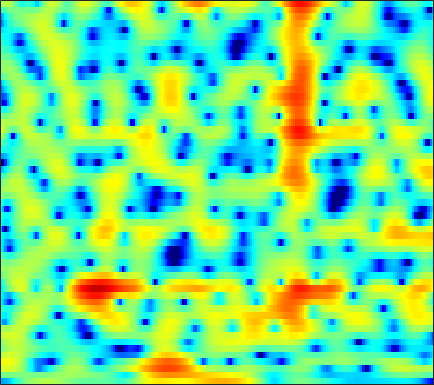

The file beside this chart, header and first rows:
-8.7855, -8.8947, -8.5863, -7.8084, -7.0274, -5.8498, -4.6678, -3.8319, -2.8165, -1.9022, -1.1062, -0.59143, 0.020988, 0.54142, 0.87167, 1.243, 1.5406, 1.7168, 1.8981, 2.0155, 2.0735, 2.0788, 2.0383, 1.9527
-0.8189, -0.7206, -0.5935, -0.4695, -0.3809, -0.2679, -0.1674, -0.107, -0.05205, -0.02663, -0.03815, -0.06961, -0.1332, -0.2138, -0.2818, -0.3698, -0.4313, -0.453, -0.4432, -0.3801, -0.2665, -0.1551, 0.01998, 0.2104
3.17, 3.37, 3.526, 3.559, 3.502, 3.313, 2.981, 2.64, 2.042, 1.264, 0.2897, -0.5907, -1.98, -3.638, -5.07, -7.183, -9.255, -10.3, -10.33, -9.169, -7.639, -6.534, -5.2, -4.021
4.181, 4.404, 4.579, 4.612, 4.544, 4.315, 3.918, 3.502, 2.777, 1.841, 0.6713, -0.3722, -2, -3.882, -5.433, -7.528, -9.273, -10.14, -10.81, -11.33, -12.26, -13.49, -16.06, -18.39
2.052, 2.429, 2.835, 3.117, 3.241, 3.287, 3.191, 3.027, 2.691, 2.224, 1.642, 1.139, 0.4009, -0.3866, -0.9958, -1.806, -2.586, -3.154, -3.897, -4.61, -5.298, -5.783, -6.293, -6.539
-0.9715, -0.087, 0.8554, 1.557, 1.94, 2.278, 2.44, 2.458, 2.362, 2.137, 1.802, 1.494, 1.025, 0.5143, 0.1134, -0.4234, -0.9392, -1.298, -1.732, -2.087, -2.368, -2.523, -2.646, -2.69
0.06655, 0.8162, 1.615, 2.206, 2.523, 2.786, 2.888, 2.854, 2.674, 2.341, 1.864, 1.414, 0.7048, -0.1089, -0.7762, -1.687, -2.539, -3.082, -3.599, -3.806, -3.743, -3.561, -3.22, -2.865
2.685, 2.853, 3.067, 3.245, 3.35, 3.42, 3.398, 3.3, 3.039, 2.602, 1.959, 1.307, 0.1786, -1.315, -2.747, -5.222, -8.736, -12.5, -18.33, -14.52, -9.871, -7.587, -5.494, -4.093
1.639, 1.404, 1.311, 1.463, 1.698, 2.08, 2.451, 2.662, 2.812, 2.777, 2.531, 2.193, 1.524, 0.6126, -0.2302, -1.535, -2.903, -3.809, -4.587, -4.662, -4.215, -3.735, -3.129, -2.677
-6.392, -9.164, -9.651, -6.372, -4.005, -1.601, 0.1361, 1.114, 2.095, 2.746, 3.129, 3.26, 3.254, 3.06, 2.819, 2.398, 1.915, 1.522, 0.9694, 0.3938, -0.1981, -0.6592, -1.326, -2.055
-4.547, -5.607, -5.919, -4.935, -3.803, -2.216, -0.7968, 0.1264, 1.188, 2.045, 2.698, 3.073, 3.411, 3.575, 3.588, 3.461, 3.178, 2.861, 2.297, 1.538, 0.5349, -0.4123, -2.024, -4.201
-2.886, -3.546, -4.145, -4.313, -4.146, -3.569, -2.651, -1.844, -0.7444, 0.2867, 1.173, 1.725, 2.311, 2.713, 2.897, 3, 2.925, 2.765, 2.427, 1.921, 1.246, 0.6083, -0.3935, -1.524
-5.569, -7.182, -9.898, -13.23, -14.6, -12.04, -8.295, -5.987, -3.591, -1.817, -0.4735, 0.2846, 1.02, 1.525, 1.772, 1.978, 2.049, 2.043, 1.951, 1.797, 1.579, 1.377, 1.078, 0.787
-5.132, -6.004, -7.305, -8.318, -8.38, -7.16, -5.075, -3.513, -1.763, -0.4588, 0.3973, 0.7916, 1.027, 1.013, 0.9006, 0.7175, 0.6617, 0.7229, 0.8919, 1.108, 1.281, 1.349, 1.301, 1.105
-5.972, -4.278, -2.345, -0.8496, 0.08252, 1.153, 2.121, 2.725, 3.29, 3.554, 3.404, 2.986, 1.945, 0.1869, -1.681, -4.871, -6.837, -5.551, -2.689, -0.5217, 0.751, 1.226, 1.303, 0.7549
-4.791, -3.108, -1.079, 0.5144, 1.456, 2.449, 3.158, 3.508, 3.732, 3.661, 3.268, 2.72, 1.604, 0.02071, -1.435, -3.472, -4.53, -4.167, -2.882, -1.62, -0.8244, -0.5999, -0.7421, -1.345
-0.6613, -0.2381, 0.3915, 1.022, 1.464, 1.988, 2.381, 2.582, 2.729, 2.713, 2.54, 2.305, 1.873, 1.352, 0.9369, 0.4081, -0.04066, -0.2977, -0.5646, -0.8541, -1.235, -1.63, -2.369, -3.353
0.3615, 0.5343, 0.7762, 1.034, 1.238, 1.5, 1.743, 1.904, 2.081, 2.182, 2.216, 2.191, 2.099, 1.939, 1.779, 1.522, 1.204, 0.9215, 0.4932, -0.06307, -0.7727, -1.423, -2.528, -3.978
-0.1332, -0.2161, -0.2757, -0.2508, -0.1703, 0.01302, 0.2857, 0.5296, 0.8632, 1.196, 1.481, 1.66, 1.835, 1.932, 1.949, 1.908, 1.785, 1.632, 1.334, 0.9385, 0.4055, -0.08943, -0.8764, -1.825
-2.089, -2.709, -3.446, -3.909, -3.983, -3.651, -2.955, -2.315, -1.432, -0.6017, 0.1108, 0.5599, 1.044, 1.408, 1.611, 1.792, 1.898, 1.927, 1.893, 1.8, 1.631, 1.446, 1.139, 0.7637
-4.842, -6.697, -10, -14.38, -16.1, -12.47, -8.507, -6.321, -4.118, -2.532, -1.367, -0.7163, -0.07702, 0.3752, 0.6354, 0.914, 1.161, 1.351, 1.62, 1.869, 2.098, 2.233, 2.345, 2.372
-4.558, -6.114, -8.313, -10.08, -10.48, -9.248, -7.142, -5.614, -3.879, -2.573, -1.715, -1.333, -1.136, -1.22, -1.391, -1.568, -1.498, -1.165, -0.3814, 0.5624, 1.48, 2.086, 2.724, 3.16
-4.266, -5.441, -6.355, -6.418, -5.942, -4.873, -3.633, -2.712, -1.672, -0.9635, -0.6548, -0.7485, -1.389, -2.825, -4.646, -8.602, -13.53, -10.88, -5.367, -1.801, 0.5403, 1.764, 2.905, 3.628
-8.676, -14.14, -24.78, -12.52, -8.431, -5.1, -2.865, -1.596, -0.3528, 0.4484, 0.838, 0.8447, 0.4456, -0.402, -1.319, -2.651, -3.359, -2.999, -1.584, 0.02074, 1.331, 2.055, 2.685, 2.987
-4.476, -5.69, -6.38, -5.919, -5, -3.494, -2.016, -1.004, 0.1381, 1.053, 1.687, 1.994, 2.188, 2.199, 2.126, 1.973, 1.872, 1.829, 1.817, 1.818, 1.675, 1.459, 0.9651, 0.2208
-3.133, -4.088, -4.944, -4.989, -4.507, -3.399, -1.992, -0.9494, 0.3174, 1.39, 2.226, 2.704, 3.164, 3.416, 3.505, 3.49, 3.334, 3.141, 2.744, 2.167, 1.343, 0.5161, -0.9512, -2.981
-5.231, -8.206, -13.99, -16.16, -11.23, -6.449, -3.309, -1.591, 0.2015, 1.522, 2.496, 3.032, 3.529, 3.803, 3.872, 3.816, 3.584, 3.31, 2.805, 2.106, 1.231, 0.4079, -0.9368, -2.615
-2.923, -4.275, -5.782, -5.999, -5.177, -3.437, -1.665, -0.4999, 0.7664, 1.733, 2.431, 2.788, 3.058, 3.136, 3.071, 2.842, 2.489, 2.14, 1.608, 1.022, 0.3846, -0.1158, -0.8118, -1.528
0.09472, -0.1447, -0.3295, -0.2573, -0.04569, 0.407, 0.9452, 1.364, 1.839, 2.185, 2.372, 2.396, 2.266, 1.951, 1.607, 1.002, 0.2833, -0.3075, -1.083, -1.728, -2.177, -2.327, -2.34, -2.223
0.8337, 1.01, 1.314, 1.631, 1.877, 2.197, 2.458, 2.596, 2.684, 2.633, 2.406, 2.117, 1.573, 0.8074, 0.09761, -1.067, -2.554, -3.893, -6.013, -8.142, -8.965, -8.116, -6.066, -4.121
-0.8324, -0.1127, 0.7669, 1.504, 1.964, 2.427, 2.729, 2.814, 2.749, 2.455, 1.93, 1.385, 0.4668, -0.6122, -1.532, -2.868, -4.435, -5.859, -8.456, -12, -14.1, -11.23, -6.86, -3.748
-4.273, -2.953, -1.549, -0.3643, 0.3821, 1.149, 1.649, 1.831, 1.763, 1.316, 0.4621, -0.4692, -2.103, -4.046, -5.518, -6.794, -6.814, -6.323, -5.482, -4.654, -3.614, -2.682, -1.287, 0.0904
-8.254, -7.373, -5.788, -3.957, -2.685, -1.267, -0.2889, 0.1714, 0.3709, 0.0895, -0.7656, -1.849, -4.066, -7.643, -12.06, -19.9, -11.79, -7.736, -4.358, -2.158, -0.4736, 0.5377, 1.665, 2.572
-23.36, -24.93, -13.46, -8.457, -6.125, -3.859, -2.345, -1.574, -0.9525, -0.7425, -0.9003, -1.233, -1.913, -2.701, -3.174, -3.348, -2.841, -2.111, -0.9688, 0.1831, 1.193, 1.843, 2.55, 3.079
-8.823, -8.863, -8.039, -6.655, -5.577, -4.286, -3.186, -2.507, -1.796, -1.275, -0.9093, -0.7231, -0.5619, -0.4512, -0.3485, -0.1435, 0.1702, 0.4523, 0.893, 1.352, 1.766, 2.036, 2.318, 2.499
-3.826, -4.187, -4.442, -4.479, -4.343, -4.019, -3.513, -3.043, -2.327, -1.603, -0.935, -0.4936, 0.01623, 0.4401, 0.7001, 0.9917, 1.235, 1.398, 1.585, 1.72, 1.811, 1.837, 1.818, 1.722
-1.095, -1.867, -2.996, -4.21, -5.071, -5.759, -5.541, -4.774, -3.332, -1.88, -0.6522, 0.09638, 0.869, 1.415, 1.701, 1.944, 2.059, 2.098, 2.076, 1.995, 1.852, 1.689, 1.384, 0.9761
1.7, 0.669, -1.275, -4.152, -7.571, -17.34, -16.21, -8.545, -3.776, -0.9657, 0.8317, 1.737, 2.5, 2.846, 2.906, 2.784, 2.526, 2.287, 1.999, 1.783, 1.562, 1.349, 0.8798, 0.09606
3.336, 2.722, 1.701, 0.4526, -0.4505, -1.315, -1.253, -0.5978, 0.6137, 1.744, 2.569, 2.918, 2.997, 2.629, 2.034, 0.846, -0.6879, -1.877, -2.889, -2.804, -2.026, -1.463, -1.093, -1.364
2.007, 1.931, 1.827, 1.669, 1.605, 1.611, 1.769, 1.963, 2.262, 2.491, 2.55, 2.401, 1.874, 0.9028, -0.2252, -2.492, -6.061, -10.49, -22.39, -12.73, -7.298, -5.084, -3.327, -2.423
-0.7183, -0.5387, -0.253, 0.1327, 0.4422, 0.9219, 1.396, 1.724, 2.084, 2.295, 2.306, 2.155, 1.7, 0.9428, 0.1573, -1.132, -2.594, -3.636, -4.556, -4.683, -4.204, -3.661, -2.949, -2.276
-4.843, -4.782, -4.327, -3.294, -2.344, -1.036, 0.1549, 0.9112, 1.716, 2.276, 2.574, 2.641, 2.516, 2.144, 1.73, 1.056, 0.2556, -0.3511, -1.14, -1.876, -2.449, -2.802, -3.069, -2.996
-12.79, -16.07, -14.95, -9.562, -6.321, -3.211, -0.9145, 0.3952, 1.716, 2.635, 3.215, 3.45, 3.533, 3.372, 3.116, 2.583, 1.859, 1.191, 0.09638, -1.252, -2.975, -4.577, -7.061, -9.002
-11.88, -12.32, -11.21, -8.259, -5.902, -3.186, -1.042, 0.2589, 1.57, 2.496, 3.092, 3.334, 3.425, 3.297, 3.061, 2.567, 1.904, 1.266, 0.2149, -1.12, -2.911, -4.655, -7.679, -10.54
-10.59, -8.857, -6.785, -4.872, -3.5, -1.867, -0.4884, 0.3492, 1.214, 1.787, 2.088, 2.158, 2.061, 1.777, 1.456, 0.9479, 0.364, -0.09307, -0.6781, -1.252, -1.752, -2.065, -2.291, -2.156
-8.108, -6.107, -3.983, -2.338, -1.356, -0.2896, 0.4945, 0.8814, 1.187, 1.229, 1.031, 0.754, 0.232, -0.4622, -1.052, -1.894, -2.744, -3.253, -3.609, -3.446, -2.8, -2.119, -1.115, -0.1001
-2.292, -1.558, -0.5803, 0.2183, 0.6616, 1.063, 1.192, 1.122, 0.7687, 0.1487, -0.7135, -1.51, -2.694, -3.987, -5.021, -6.65, -8.814, -10.99, -13.93, -11.82, -7.398, -4.659, -1.85, 0.2305
0.2931, 0.6329, 0.9853, 1.194, 1.239, 1.071, 0.6366, 0.1222, -0.8825, -2.284, -4.143, -5.844, -8.395, -10.53, -11.36, -11.56, -11.76, -12.26, -12.61, -10.51, -6.831, -4.234, -1.425, 0.7323
0.315, 0.5154, 0.5962, 0.5039, 0.3117, -0.1668, -0.8818, -1.6, -2.86, -4.569, -6.911, -9.281, -14.06, -22.05, -20.81, -14.07, -10.39, -8.496, -6.442, -4.518, -2.64, -1.269, 0.4001, 1.827
-0.9415, -0.8554, -0.939, -1.236, -1.592, -2.212, -2.981, -3.659, -4.619, -5.644, -6.685, -7.449, -8.3, -8.598, -8.316, -7.274, -5.824, -4.656, -3.121, -1.663, -0.3226, 0.5972, 1.693, 2.608
-2.362, -2.441, -2.728, -3.278, -3.861, -4.822, -5.948, -6.796, -7.716, -8.144, -7.995, -7.583, -6.775, -5.819, -5.037, -3.927, -2.762, -1.888, -0.7619, 0.2773, 1.221, 1.839, 2.548, 3.11
-3.462, -3.61, -4.038, -4.779, -5.598, -7.18, -9.525, -11.97, -16.37, -17.68, -13.14, -10.15, -7.187, -4.982, -3.632, -2.121, -0.85, -0.02406, 0.9368, 1.742, 2.397, 2.788, 3.182, 3.434
-4.555, -4.513, -4.644, -5.024, -5.53, -6.566, -8.099, -9.557, -11.46, -11.58, -9.416, -7.353, -4.917, -2.912, -1.662, -0.2801, 0.8416, 1.534, 2.277, 2.833, 3.198, 3.361, 3.42, 3.309
-6.692, -6.077, -5.305, -4.742, -4.468, -4.289, -4.246, -4.227, -4.088, -3.668, -2.926, -2.212, -1.153, -0.1064, 0.6302, 1.512, 2.252, 2.705, 3.156, 3.425, 3.5, 3.415, 3.099, 2.536
-11.06, -8.702, -6.303, -4.602, -3.653, -2.713, -2.02, -1.599, -1.089, -0.6056, -0.0845, 0.318, 0.878, 1.444, 1.851, 2.356, 2.782, 3.038, 3.279, 3.368, 3.275, 3.046, 2.499, 1.611
-9.561, -7.381, -5.078, -3.38, -2.424, -1.498, -0.8498, -0.4868, -0.11, 0.2054, 0.4895, 0.7012, 0.9779, 1.263, 1.47, 1.734, 2, 2.19, 2.421, 2.583, 2.607, 2.503, 2.138, 1.462
-3.25, -2.47, -1.53, -0.8094, -0.4543, -0.2011, -0.1696, -0.2517, -0.4283, -0.5535, -0.5966, -0.5621, -0.4932, -0.4788, -0.5005, -0.5399, -0.4465, -0.212, 0.3172, 0.992, 1.616, 1.97, 2.19, 2.089
1.326, 1.708, 1.969, 1.92, 1.644, 0.947, -0.1752, -1.272, -2.869, -4.066, -4.197, -3.792, -3.241, -3.233, -3.741, -5.149, -6.951, -7.132, -4.742, -1.763, 0.5142, 1.696, 2.697, 3.127
